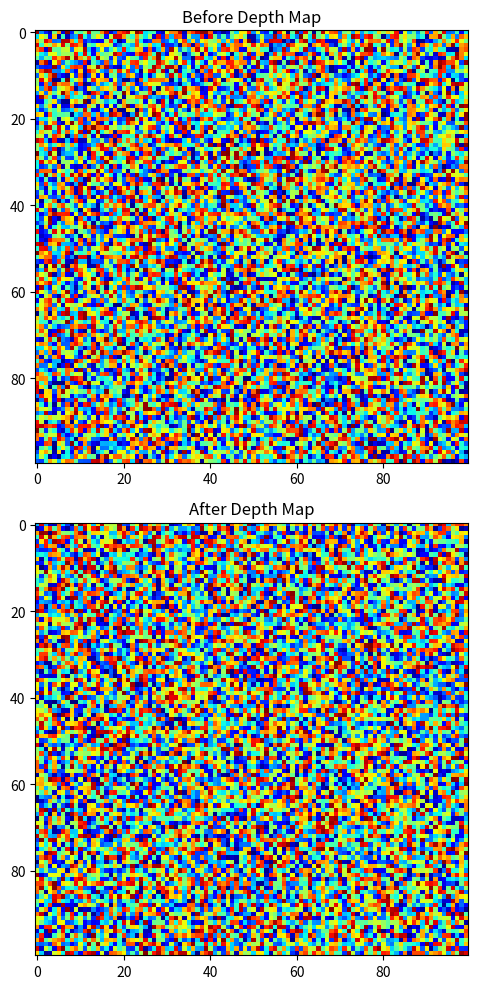

Source code (Python):
import numpy as np
import matplotlib.pyplot as plt

class Palletizing:
    
    def __init__(self):
        self.before_depth_map = None
        self.after_depth_map = None
        
    def visualization(self):
        fig, axs = plt.subplots(2, 1, figsize=(6,10))

        if self.before_depth_map is not None:
            axs[0].imshow(self.before_depth_map, cmap='jet')
            axs[0].set_title('Before Depth Map')
            
        if self.after_depth_map is not None:
            axs[1].imshow(self.after_depth_map, cmap='jet')
            axs[1].set_title('After Depth Map')

        plt.tight_layout()
        plt.show()

# 예제 실행
if __name__ == "__main__":
    palletizing = Palletizing()
    
    # 동일한 크기의 랜덤 행렬 생성
    before_depth_map = np.random.rand(100, 100)
    after_depth_map = np.random.rand(100, 100)
    
    palletizing.before_depth_map = before_depth_map
    palletizing.after_depth_map = after_depth_map

    palletizing.visualization()
